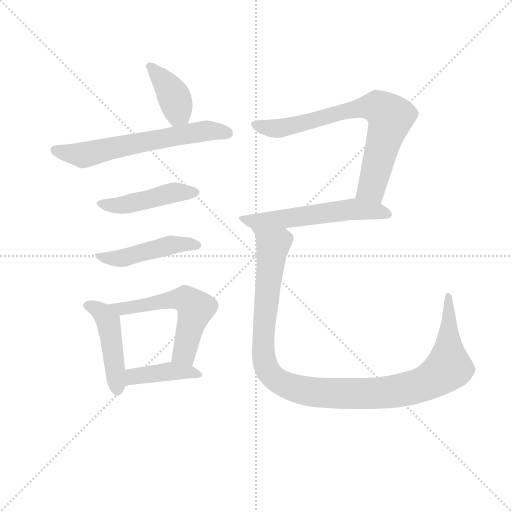
t = 0.00 s
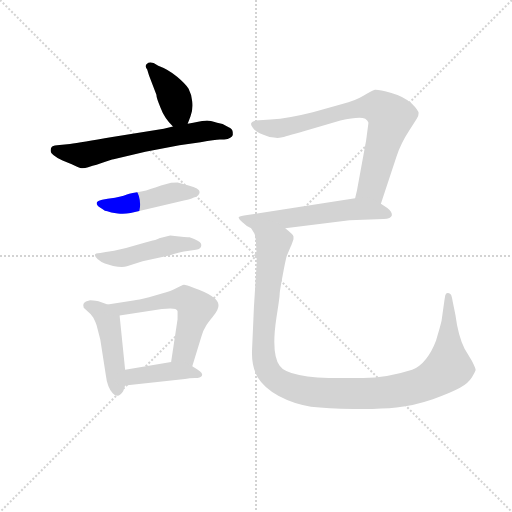
t = 1.46 s
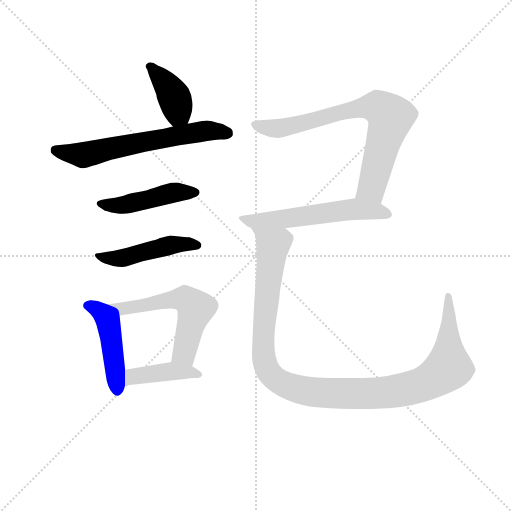
t = 2.92 s
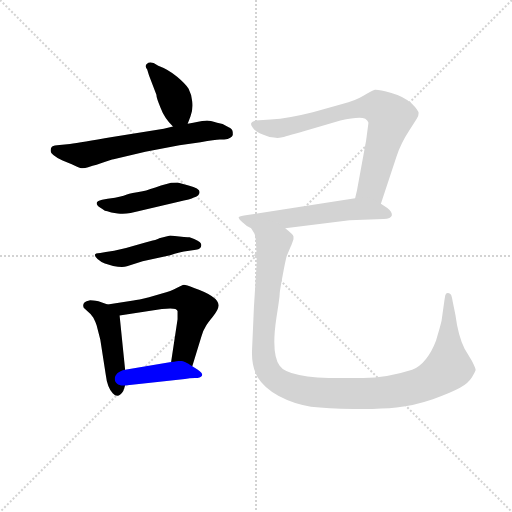
t = 4.39 s
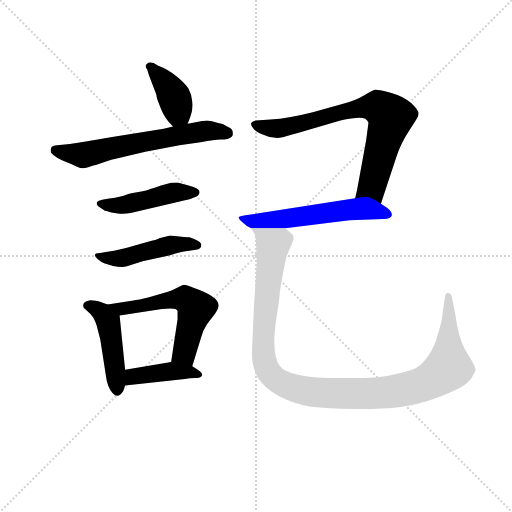
t = 5.85 s
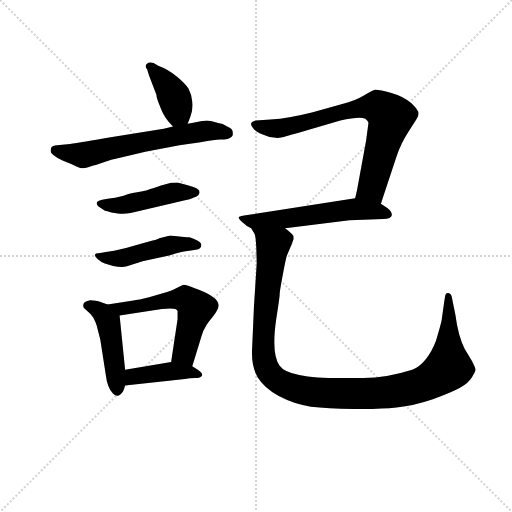
t = 7.31 s

The animated SVG that drew these frames (rendered in a browser with its animation timeline set to each time). Animation: 10 CSS @keyframes rules; one cycle of 7.31 s.

<svg version="1.1" viewBox="0 0 1024 1024" xmlns="http://www.w3.org/2000/svg">
  <g stroke="lightgray" stroke-dasharray="1,1" stroke-width="1" transform="scale(4, 4)">
    <line x1="0" y1="0" x2="256" y2="256"></line>
    <line x1="256" y1="0" x2="0" y2="256"></line>
    <line x1="128" y1="0" x2="128" y2="256"></line>
    <line x1="0" y1="128" x2="256" y2="128"></line>
  </g>
<g transform="scale(0.92, -0.92) translate(60, -900)">
   <style type="text/css">
    @keyframes keyframes0 {
      from {
       stroke: blue;
       stroke-dashoffset: 398;
       stroke-width: 128;
       }
       56% {
       animation-timing-function: step-end;
       stroke: blue;
       stroke-dashoffset: 0;
       stroke-width: 128;
       }
       to {
       stroke: black;
       stroke-width: 1024;
       }
       }
       #make-me-a-hanzi-animation-0 {
         animation: keyframes0 0.573893s both;
         animation-delay: 0.000000s;
         animation-timing-function: linear;
       }
    @keyframes keyframes1 {
      from {
       stroke: blue;
       stroke-dashoffset: 635;
       stroke-width: 128;
       }
       67% {
       animation-timing-function: step-end;
       stroke: blue;
       stroke-dashoffset: 0;
       stroke-width: 128;
       }
       to {
       stroke: black;
       stroke-width: 1024;
       }
       }
       #make-me-a-hanzi-animation-1 {
         animation: keyframes1 0.766764s both;
         animation-delay: 0.573893s;
         animation-timing-function: linear;
       }
    @keyframes keyframes2 {
      from {
       stroke: blue;
       stroke-dashoffset: 465;
       stroke-width: 128;
       }
       60% {
       animation-timing-function: step-end;
       stroke: blue;
       stroke-dashoffset: 0;
       stroke-width: 128;
       }
       to {
       stroke: black;
       stroke-width: 1024;
       }
       }
       #make-me-a-hanzi-animation-2 {
         animation: keyframes2 0.628418s both;
         animation-delay: 1.340658s;
         animation-timing-function: linear;
       }
    @keyframes keyframes3 {
      from {
       stroke: blue;
       stroke-dashoffset: 467;
       stroke-width: 128;
       }
       60% {
       animation-timing-function: step-end;
       stroke: blue;
       stroke-dashoffset: 0;
       stroke-width: 128;
       }
       to {
       stroke: black;
       stroke-width: 1024;
       }
       }
       #make-me-a-hanzi-animation-3 {
         animation: keyframes3 0.630046s both;
         animation-delay: 1.969076s;
         animation-timing-function: linear;
       }
    @keyframes keyframes4 {
      from {
       stroke: blue;
       stroke-dashoffset: 463;
       stroke-width: 128;
       }
       60% {
       animation-timing-function: step-end;
       stroke: blue;
       stroke-dashoffset: 0;
       stroke-width: 128;
       }
       to {
       stroke: black;
       stroke-width: 1024;
       }
       }
       #make-me-a-hanzi-animation-4 {
         animation: keyframes4 0.626790s both;
         animation-delay: 2.599121s;
         animation-timing-function: linear;
       }
    @keyframes keyframes5 {
      from {
       stroke: blue;
       stroke-dashoffset: 575;
       stroke-width: 128;
       }
       65% {
       animation-timing-function: step-end;
       stroke: blue;
       stroke-dashoffset: 0;
       stroke-width: 128;
       }
       to {
       stroke: black;
       stroke-width: 1024;
       }
       }
       #make-me-a-hanzi-animation-5 {
         animation: keyframes5 0.717936s both;
         animation-delay: 3.225911s;
         animation-timing-function: linear;
       }
    @keyframes keyframes6 {
      from {
       stroke: blue;
       stroke-dashoffset: 414;
       stroke-width: 128;
       }
       57% {
       animation-timing-function: step-end;
       stroke: blue;
       stroke-dashoffset: 0;
       stroke-width: 128;
       }
       to {
       stroke: black;
       stroke-width: 1024;
       }
       }
       #make-me-a-hanzi-animation-6 {
         animation: keyframes6 0.586914s both;
         animation-delay: 3.943848s;
         animation-timing-function: linear;
       }
    @keyframes keyframes7 {
      from {
       stroke: blue;
       stroke-dashoffset: 759;
       stroke-width: 128;
       }
       71% {
       animation-timing-function: step-end;
       stroke: blue;
       stroke-dashoffset: 0;
       stroke-width: 128;
       }
       to {
       stroke: black;
       stroke-width: 1024;
       }
       }
       #make-me-a-hanzi-animation-7 {
         animation: keyframes7 0.867676s both;
         animation-delay: 4.530762s;
         animation-timing-function: linear;
       }
    @keyframes keyframes8 {
      from {
       stroke: blue;
       stroke-dashoffset: 575;
       stroke-width: 128;
       }
       65% {
       animation-timing-function: step-end;
       stroke: blue;
       stroke-dashoffset: 0;
       stroke-width: 128;
       }
       to {
       stroke: black;
       stroke-width: 1024;
       }
       }
       #make-me-a-hanzi-animation-8 {
         animation: keyframes8 0.717936s both;
         animation-delay: 5.398438s;
         animation-timing-function: linear;
       }
    @keyframes keyframes9 {
      from {
       stroke: blue;
       stroke-dashoffset: 1157;
       stroke-width: 128;
       }
       79% {
       animation-timing-function: step-end;
       stroke: blue;
       stroke-dashoffset: 0;
       stroke-width: 128;
       }
       to {
       stroke: black;
       stroke-width: 1024;
       }
       }
       #make-me-a-hanzi-animation-9 {
         animation: keyframes9 1.191569s both;
         animation-delay: 6.116374s;
         animation-timing-function: linear;
       }
</style>
<path d="M 348.0 631.0 L 354.0 647.0 Q 360.0 662.0 358.0 679.0 Q 356.0 696.0 350.0 707.0 Q 344.0 717.0 325.0 733.0 Q 306.0 749.0 284.0 757.0 L 274.0 763.0 Q 264.0 766.0 259.0 761.0 Q 254.0 756.0 260.0 749.0 L 264.0 736.0 L 280.0 694.0 Q 280.0 687.0 289.0 666.0 Q 297.0 644.0 316.0 625.0 C 337.0 603.0 337.0 603.0 348.0 631.0 Z" fill="lightgray"></path> 
<path d="M 376.0 591.0 Q 408.0 596.0 418.0 596.5 Q 428.0 597.0 435.0 598.0 Q 448.0 602.0 446.0 612.0 Q 446.0 620.0 436.0 624.0 Q 424.0 632.0 412.0 633.0 Q 396.0 638.0 390.0 638.0 Q 384.0 638.0 360.0 633.0 L 348.0 631.0 L 316.0 625.0 L 296.0 620.0 L 184.0 602.0 Q 116.0 590.0 92.0 587.0 L 64.0 584.0 Q 54.0 583.0 52.0 580.0 Q 50.0 577.0 50.0 572.0 Q 50.0 564.0 76.0 551.0 L 96.0 543.0 Q 108.0 537.0 114.5 535.0 Q 121.0 533.0 131.5 536.5 Q 142.0 540.0 150.0 542.0 L 164.0 547.0 Q 182.0 553.0 187.0 554.0 L 256.0 570.0 L 330.0 584.0 L 376.0 591.0 Z" fill="lightgray"></path> 
<path d="M 360.0 470.0 Q 374.0 474.0 374.0 482.5 Q 374.0 491.0 350.0 497.0 L 326.0 503.0 Q 312.0 503.0 310.0 502.0 L 290.0 497.0 Q 264.0 488.0 250.0 484.0 Q 224.0 480.0 216.0 477.0 Q 208.0 474.0 202.0 473.0 L 190.0 470.0 L 174.0 468.0 L 162.0 466.0 Q 144.0 462.0 153.0 452.0 Q 156.0 449.0 168.0 442.0 Q 172.0 442.0 182.0 438.0 L 196.0 436.0 Q 209.0 434.0 224.0 437.0 L 238.0 440.0 L 326.0 461.0 Q 357.0 467.0 360.0 470.0 Z" fill="lightgray"></path> 
<path d="M 340.0 385.0 L 310.0 388.0 L 286.0 382.0 Q 284.0 380.0 272.0 377.0 L 256.0 373.0 L 214.0 361.0 L 188.0 355.0 L 170.0 352.0 L 158.0 350.0 Q 138.0 350.0 152.0 337.0 Q 160.0 330.0 168.0 327.0 L 186.0 322.0 Q 205.0 318.0 216.0 321.0 L 250.0 332.0 L 310.0 345.0 Q 331.0 352.0 340.0 353.0 L 366.0 357.0 Q 380.0 359.0 377.0 370.0 Q 375.0 376.0 352.0 384.0 L 348.0 384.0 L 340.0 385.0 Z" fill="lightgray"></path> 
<path d="M 212.0 96.0 L 200.0 214.0 C 198.0 229.0 198.0 229.0 174.0 238.0 L 154.0 245.0 Q 136.0 248.0 134.0 247.0 Q 117.0 244.0 122.0 231.0 L 132.0 222.0 Q 138.0 218.0 143.0 209.0 Q 148.0 199.0 150.0 193.0 L 158.0 162.0 L 170.0 85.0 Q 173.0 59.0 185.0 45.0 Q 197.0 32.0 208.0 50.0 L 212.0 62.0 L 212.0 96.0 Z" fill="lightgray"></path> 
<path d="M 200.0 214.0 L 292.0 228.0 Q 324.0 232.0 326.0 224.0 L 326.0 206.0 L 312.0 113.0 C 308.0 83.0 349.0 75.0 358.0 104.0 L 378.0 169.0 Q 381.0 181.0 388.0 192.0 Q 390.0 196.0 403.0 212.0 Q 416.0 228.0 415.0 237.0 Q 414.0 256.0 362.0 274.0 Q 344.0 281.0 340.0 281.0 Q 336.0 280.0 324.0 274.0 Q 312.0 267.0 292.0 262.0 L 264.0 254.0 Q 240.0 248.0 230.0 247.0 L 174.0 238.0 C 144.0 233.0 170.0 209.0 200.0 214.0 Z" fill="lightgray"></path> 
<path d="M 312.0 113.0 L 212.0 96.0 C 182.0 91.0 182.0 59.0 212.0 62.0 L 342.0 76.0 Q 352.0 78.0 364.0 78.0 Q 376.0 78.0 379.0 83.0 Q 382.0 88.0 370.0 96.0 L 358.0 104.0 C 338.0 117.0 338.0 117.0 312.0 113.0 Z" fill="lightgray"></path> 
<path d="M 768.0 457.0 L 802.0 560.0 Q 811.0 588.0 830.0 617.0 L 846.0 642.0 Q 850.0 647.0 850.0 654.0 Q 850.0 660.0 835.0 675.0 Q 819.0 690.0 791.0 698.0 Q 762.0 706.0 755.0 705.0 Q 748.0 703.0 730.0 692.0 Q 712.0 681.0 684.0 674.0 L 620.0 656.0 Q 569.0 643.0 528.0 640.0 L 496.0 638.0 Q 479.0 634.0 490.0 622.0 Q 495.0 612.0 526.0 602.0 Q 543.0 599.0 551.0 601.0 Q 558.0 603.0 604.0 616.0 L 680.0 638.0 Q 721.0 647.0 734.0 642.0 Q 740.0 638.0 741.0 633.0 L 736.0 595.0 L 716.0 486.0 L 712.0 469.0 C 705.0 440.0 759.0 429.0 768.0 457.0 Z" fill="lightgray"></path> 
<path d="M 560.0 404.0 L 700.0 421.0 L 774.0 424.0 Q 790.0 424.0 792.0 432.0 Q 792.0 441.0 782.0 448.0 L 768.0 457.0 C 743.0 473.0 742.0 474.0 712.0 469.0 L 474.0 432.0 Q 460.0 430.0 459.0 428.0 Q 458.0 425.0 467.0 417.0 Q 476.0 408.0 486.0 404.0 L 560.0 404.0 Z" fill="lightgray"></path> 
<path d="M 572.0 364.0 Q 574.0 368.0 578.0 380.0 L 578.0 386.0 Q 578.0 390.0 560.0 404.0 C 540.0 426.0 475.0 432.0 486.0 404.0 L 492.0 394.0 Q 496.0 389.0 497.0 364.0 Q 498.0 339.0 498.0 327.0 L 492.0 232.0 L 488.0 141.0 Q 486.0 104.0 500.0 80.0 Q 514.0 57.0 546.0 39.0 Q 580.0 21.0 616.0 16.0 Q 652.0 12.0 708.0 11.0 Q 764.0 10.0 802.0 14.0 Q 840.0 18.0 881.0 32.0 Q 922.0 47.0 940.0 57.0 Q 958.0 67.0 966.0 80.0 Q 974.0 93.0 974.0 96.0 Q 974.0 99.0 966.0 115.0 L 950.0 142.0 Q 936.0 170.0 930.0 216.0 L 924.0 245.0 Q 922.0 258.0 920.0 260.0 Q 918.0 262.0 914.0 263.0 Q 910.0 264.0 908.0 258.0 L 906.0 246.0 L 900.0 203.0 Q 898.0 193.0 888.0 160.0 Q 869.0 110.0 836.0 96.0 Q 780.0 78.0 730.0 78.0 L 682.0 78.0 Q 566.0 78.0 548.0 105.0 Q 529.0 131.0 541.0 210.0 Q 548.0 254.0 548.0 261.0 Q 548.0 267.0 555.0 304.0 Q 562.0 341.0 564.0 345.0 L 572.0 364.0 Z" fill="lightgray"></path> 
      <clipPath id="make-me-a-hanzi-clip-0">
      <path d="M 348.0 631.0 L 354.0 647.0 Q 360.0 662.0 358.0 679.0 Q 356.0 696.0 350.0 707.0 Q 344.0 717.0 325.0 733.0 Q 306.0 749.0 284.0 757.0 L 274.0 763.0 Q 264.0 766.0 259.0 761.0 Q 254.0 756.0 260.0 749.0 L 264.0 736.0 L 280.0 694.0 Q 280.0 687.0 289.0 666.0 Q 297.0 644.0 316.0 625.0 C 337.0 603.0 337.0 603.0 348.0 631.0 Z" fill="lightgray"></path>
      </clipPath>
      <path clip-path="url(#make-me-a-hanzi-clip-0)" d="M 267.0 756.0 L 310.0 705.0 L 327.0 655.0 L 341.0 638.0 " fill="none" id="make-me-a-hanzi-animation-0" stroke-dasharray="270 540" stroke-linecap="round"></path>

      <clipPath id="make-me-a-hanzi-clip-1">
      <path d="M 376.0 591.0 Q 408.0 596.0 418.0 596.5 Q 428.0 597.0 435.0 598.0 Q 448.0 602.0 446.0 612.0 Q 446.0 620.0 436.0 624.0 Q 424.0 632.0 412.0 633.0 Q 396.0 638.0 390.0 638.0 Q 384.0 638.0 360.0 633.0 L 348.0 631.0 L 316.0 625.0 L 296.0 620.0 L 184.0 602.0 Q 116.0 590.0 92.0 587.0 L 64.0 584.0 Q 54.0 583.0 52.0 580.0 Q 50.0 577.0 50.0 572.0 Q 50.0 564.0 76.0 551.0 L 96.0 543.0 Q 108.0 537.0 114.5 535.0 Q 121.0 533.0 131.5 536.5 Q 142.0 540.0 150.0 542.0 L 164.0 547.0 Q 182.0 553.0 187.0 554.0 L 256.0 570.0 L 330.0 584.0 L 376.0 591.0 Z" fill="lightgray"></path>
      </clipPath>
      <path clip-path="url(#make-me-a-hanzi-clip-1)" d="M 61.0 574.0 L 121.0 563.0 L 374.0 614.0 L 434.0 610.0 " fill="none" id="make-me-a-hanzi-animation-1" stroke-dasharray="507 1014" stroke-linecap="round"></path>

      <clipPath id="make-me-a-hanzi-clip-2">
      <path d="M 360.0 470.0 Q 374.0 474.0 374.0 482.5 Q 374.0 491.0 350.0 497.0 L 326.0 503.0 Q 312.0 503.0 310.0 502.0 L 290.0 497.0 Q 264.0 488.0 250.0 484.0 Q 224.0 480.0 216.0 477.0 Q 208.0 474.0 202.0 473.0 L 190.0 470.0 L 174.0 468.0 L 162.0 466.0 Q 144.0 462.0 153.0 452.0 Q 156.0 449.0 168.0 442.0 Q 172.0 442.0 182.0 438.0 L 196.0 436.0 Q 209.0 434.0 224.0 437.0 L 238.0 440.0 L 326.0 461.0 Q 357.0 467.0 360.0 470.0 Z" fill="lightgray"></path>
      </clipPath>
      <path clip-path="url(#make-me-a-hanzi-clip-2)" d="M 159.0 458.0 L 200.0 454.0 L 321.0 482.0 L 365.0 482.0 " fill="none" id="make-me-a-hanzi-animation-2" stroke-dasharray="337 674" stroke-linecap="round"></path>

      <clipPath id="make-me-a-hanzi-clip-3">
      <path d="M 340.0 385.0 L 310.0 388.0 L 286.0 382.0 Q 284.0 380.0 272.0 377.0 L 256.0 373.0 L 214.0 361.0 L 188.0 355.0 L 170.0 352.0 L 158.0 350.0 Q 138.0 350.0 152.0 337.0 Q 160.0 330.0 168.0 327.0 L 186.0 322.0 Q 205.0 318.0 216.0 321.0 L 250.0 332.0 L 310.0 345.0 Q 331.0 352.0 340.0 353.0 L 366.0 357.0 Q 380.0 359.0 377.0 370.0 Q 375.0 376.0 352.0 384.0 L 348.0 384.0 L 340.0 385.0 Z" fill="lightgray"></path>
      </clipPath>
      <path clip-path="url(#make-me-a-hanzi-clip-3)" d="M 161.0 341.0 L 208.0 339.0 L 309.0 367.0 L 368.0 367.0 " fill="none" id="make-me-a-hanzi-animation-3" stroke-dasharray="339 678" stroke-linecap="round"></path>

      <clipPath id="make-me-a-hanzi-clip-4">
      <path d="M 212.0 96.0 L 200.0 214.0 C 198.0 229.0 198.0 229.0 174.0 238.0 L 154.0 245.0 Q 136.0 248.0 134.0 247.0 Q 117.0 244.0 122.0 231.0 L 132.0 222.0 Q 138.0 218.0 143.0 209.0 Q 148.0 199.0 150.0 193.0 L 158.0 162.0 L 170.0 85.0 Q 173.0 59.0 185.0 45.0 Q 197.0 32.0 208.0 50.0 L 212.0 62.0 L 212.0 96.0 Z" fill="lightgray"></path>
      </clipPath>
      <path clip-path="url(#make-me-a-hanzi-clip-4)" d="M 132.0 236.0 L 153.0 227.0 L 175.0 201.0 L 196.0 52.0 " fill="none" id="make-me-a-hanzi-animation-4" stroke-dasharray="335 670" stroke-linecap="round"></path>

      <clipPath id="make-me-a-hanzi-clip-5">
      <path d="M 200.0 214.0 L 292.0 228.0 Q 324.0 232.0 326.0 224.0 L 326.0 206.0 L 312.0 113.0 C 308.0 83.0 349.0 75.0 358.0 104.0 L 378.0 169.0 Q 381.0 181.0 388.0 192.0 Q 390.0 196.0 403.0 212.0 Q 416.0 228.0 415.0 237.0 Q 414.0 256.0 362.0 274.0 Q 344.0 281.0 340.0 281.0 Q 336.0 280.0 324.0 274.0 Q 312.0 267.0 292.0 262.0 L 264.0 254.0 Q 240.0 248.0 230.0 247.0 L 174.0 238.0 C 144.0 233.0 170.0 209.0 200.0 214.0 Z" fill="lightgray"></path>
      </clipPath>
      <path clip-path="url(#make-me-a-hanzi-clip-5)" d="M 181.0 237.0 L 206.0 228.0 L 329.0 250.0 L 345.0 248.0 L 359.0 238.0 L 366.0 229.0 L 340.0 133.0 L 352.0 113.0 " fill="none" id="make-me-a-hanzi-animation-5" stroke-dasharray="447 894" stroke-linecap="round"></path>

      <clipPath id="make-me-a-hanzi-clip-6">
      <path d="M 312.0 113.0 L 212.0 96.0 C 182.0 91.0 182.0 59.0 212.0 62.0 L 342.0 76.0 Q 352.0 78.0 364.0 78.0 Q 376.0 78.0 379.0 83.0 Q 382.0 88.0 370.0 96.0 L 358.0 104.0 C 338.0 117.0 338.0 117.0 312.0 113.0 Z" fill="lightgray"></path>
      </clipPath>
      <path clip-path="url(#make-me-a-hanzi-clip-6)" d="M 219.0 68.0 L 236.0 83.0 L 308.0 93.0 L 370.0 86.0 " fill="none" id="make-me-a-hanzi-animation-6" stroke-dasharray="286 572" stroke-linecap="round"></path>

      <clipPath id="make-me-a-hanzi-clip-7">
      <path d="M 768.0 457.0 L 802.0 560.0 Q 811.0 588.0 830.0 617.0 L 846.0 642.0 Q 850.0 647.0 850.0 654.0 Q 850.0 660.0 835.0 675.0 Q 819.0 690.0 791.0 698.0 Q 762.0 706.0 755.0 705.0 Q 748.0 703.0 730.0 692.0 Q 712.0 681.0 684.0 674.0 L 620.0 656.0 Q 569.0 643.0 528.0 640.0 L 496.0 638.0 Q 479.0 634.0 490.0 622.0 Q 495.0 612.0 526.0 602.0 Q 543.0 599.0 551.0 601.0 Q 558.0 603.0 604.0 616.0 L 680.0 638.0 Q 721.0 647.0 734.0 642.0 Q 740.0 638.0 741.0 633.0 L 736.0 595.0 L 716.0 486.0 L 712.0 469.0 C 705.0 440.0 759.0 429.0 768.0 457.0 Z" fill="lightgray"></path>
      </clipPath>
      <path clip-path="url(#make-me-a-hanzi-clip-7)" d="M 494.0 630.0 L 544.0 621.0 L 723.0 665.0 L 753.0 669.0 L 772.0 661.0 L 789.0 646.0 L 787.0 633.0 L 748.0 492.0 L 720.0 472.0 " fill="none" id="make-me-a-hanzi-animation-7" stroke-dasharray="631 1262" stroke-linecap="round"></path>

      <clipPath id="make-me-a-hanzi-clip-8">
      <path d="M 560.0 404.0 L 700.0 421.0 L 774.0 424.0 Q 790.0 424.0 792.0 432.0 Q 792.0 441.0 782.0 448.0 L 768.0 457.0 C 743.0 473.0 742.0 474.0 712.0 469.0 L 474.0 432.0 Q 460.0 430.0 459.0 428.0 Q 458.0 425.0 467.0 417.0 Q 476.0 408.0 486.0 404.0 L 560.0 404.0 Z" fill="lightgray"></path>
      </clipPath>
      <path clip-path="url(#make-me-a-hanzi-clip-8)" d="M 468.0 425.0 L 488.0 419.0 L 553.0 423.0 L 714.0 445.0 L 784.0 434.0 " fill="none" id="make-me-a-hanzi-animation-8" stroke-dasharray="447 894" stroke-linecap="round"></path>

      <clipPath id="make-me-a-hanzi-clip-9">
      <path d="M 572.0 364.0 Q 574.0 368.0 578.0 380.0 L 578.0 386.0 Q 578.0 390.0 560.0 404.0 C 540.0 426.0 475.0 432.0 486.0 404.0 L 492.0 394.0 Q 496.0 389.0 497.0 364.0 Q 498.0 339.0 498.0 327.0 L 492.0 232.0 L 488.0 141.0 Q 486.0 104.0 500.0 80.0 Q 514.0 57.0 546.0 39.0 Q 580.0 21.0 616.0 16.0 Q 652.0 12.0 708.0 11.0 Q 764.0 10.0 802.0 14.0 Q 840.0 18.0 881.0 32.0 Q 922.0 47.0 940.0 57.0 Q 958.0 67.0 966.0 80.0 Q 974.0 93.0 974.0 96.0 Q 974.0 99.0 966.0 115.0 L 950.0 142.0 Q 936.0 170.0 930.0 216.0 L 924.0 245.0 Q 922.0 258.0 920.0 260.0 Q 918.0 262.0 914.0 263.0 Q 910.0 264.0 908.0 258.0 L 906.0 246.0 L 900.0 203.0 Q 898.0 193.0 888.0 160.0 Q 869.0 110.0 836.0 96.0 Q 780.0 78.0 730.0 78.0 L 682.0 78.0 Q 566.0 78.0 548.0 105.0 Q 529.0 131.0 541.0 210.0 Q 548.0 254.0 548.0 261.0 Q 548.0 267.0 555.0 304.0 Q 562.0 341.0 564.0 345.0 L 572.0 364.0 Z" fill="lightgray"></path>
      </clipPath>
      <path clip-path="url(#make-me-a-hanzi-clip-9)" d="M 493.0 402.0 L 533.0 364.0 L 515.0 208.0 L 514.0 118.0 L 532.0 82.0 L 565.0 61.0 L 638.0 47.0 L 766.0 45.0 L 839.0 58.0 L 877.0 74.0 L 915.0 101.0 L 914.0 256.0 " fill="none" id="make-me-a-hanzi-animation-9" stroke-dasharray="1029 2058" stroke-linecap="round"></path>

</g>
</svg>
